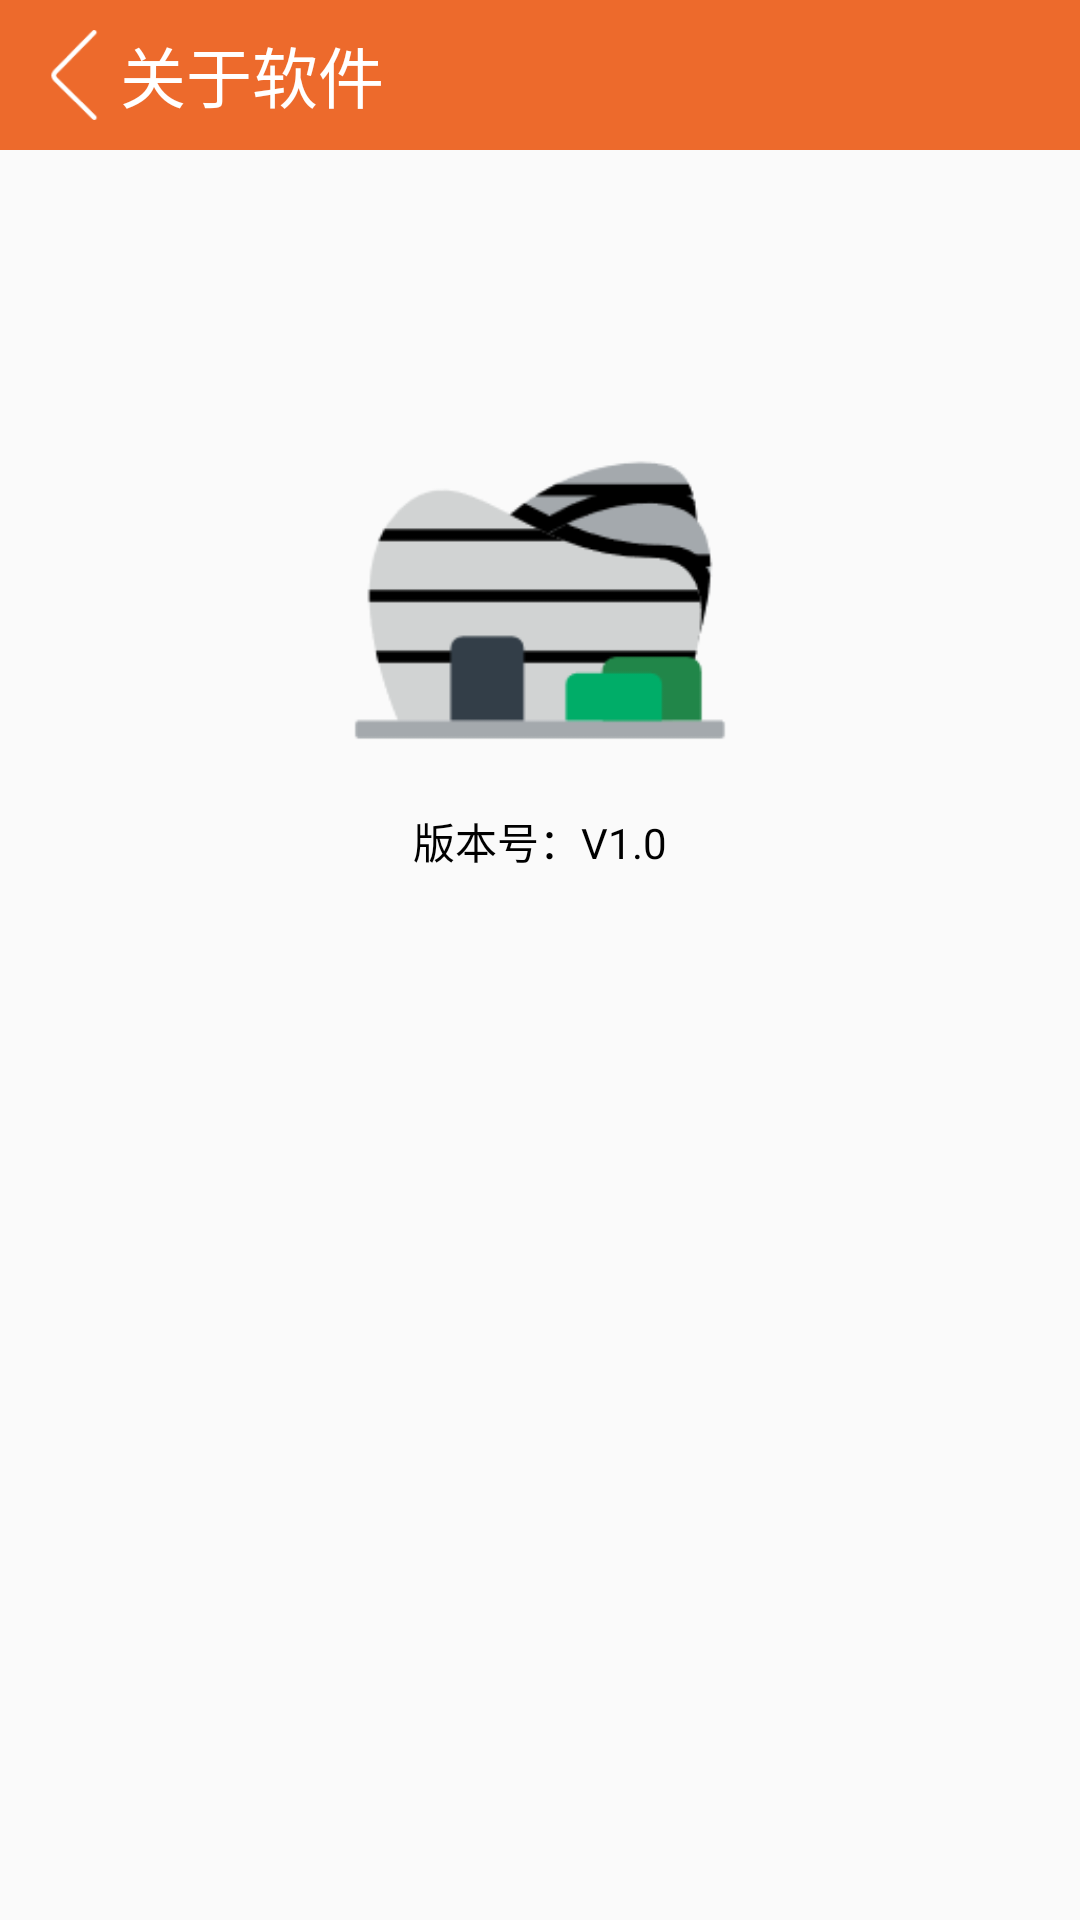

This screen was rendered from an Android layout file. Write that file and the resources it references.
<!-- AndroidManifest.xml: application theme AppTheme -->
<!-- res/layout/activity_about.xml -->
<?xml version="1.0" encoding="utf-8"?>
<LinearLayout xmlns:android="http://schemas.android.com/apk/res/android"
              android:layout_width="match_parent"
              android:layout_height="match_parent"
              android:orientation="vertical">

    <RelativeLayout
        android:layout_width="match_parent"
        android:layout_height="50dp"
        android:background="@color/BaseColor">

        <ImageView
            android:id="@+id/backend"
            android:layout_width="30dp"
            android:layout_height="30dp"
            android:layout_centerVertical="true"
            android:layout_marginStart="10dp"
            android:src="@mipmap/backend"/>

        <TextView
            android:layout_width="wrap_content"
            android:layout_height="wrap_content"
            android:layout_centerVertical="true"
            android:layout_toEndOf="@id/backend"
            android:text="关于软件"
            android:textColor="@color/white"
            android:textSize="22dp"/>
    </RelativeLayout>

    <RelativeLayout
        android:layout_width="match_parent"
        android:layout_height="match_parent">

        <ImageView
            android:id="@+id/logo"
            android:layout_width="140dp"
            android:layout_height="140dp"
            android:layout_centerHorizontal="true"
            android:layout_marginTop="80dp"
            android:src="@mipmap/ic_app"/>

        <TextView
            android:layout_width="wrap_content"
            android:layout_height="wrap_content"
            android:layout_below="@id/logo"
            android:layout_centerHorizontal="true"
            android:text="版本号：V1.0"
            android:textColor="@color/Black"/>
    </RelativeLayout>
</LinearLayout>
<!-- resources referenced by this layout -->
<resources>
  <color name="BaseColor">#ED6A2C</color>
  <color name="Black">#000000</color>
  <color name="white">#ffffff</color>
  <!-- mipmap backend: png bitmap (mipmap-xhdpi, 470 bytes) -->
  <!-- mipmap ic_app: png bitmap (mipmap-xxhdpi, 3680 bytes) -->
  <style name="AppTheme" parent="Theme.AppCompat.Light.NoActionBar">
          <item name="android:indeterminateOnly">false</item>
          <item name="android:indeterminate">false</item>
          <item name="android:windowNoTitle">true</item>
          <item name="android:windowFullscreen">true</item>
          <item name="android:windowIsTranslucent">true</item>
      </style>
</resources>
